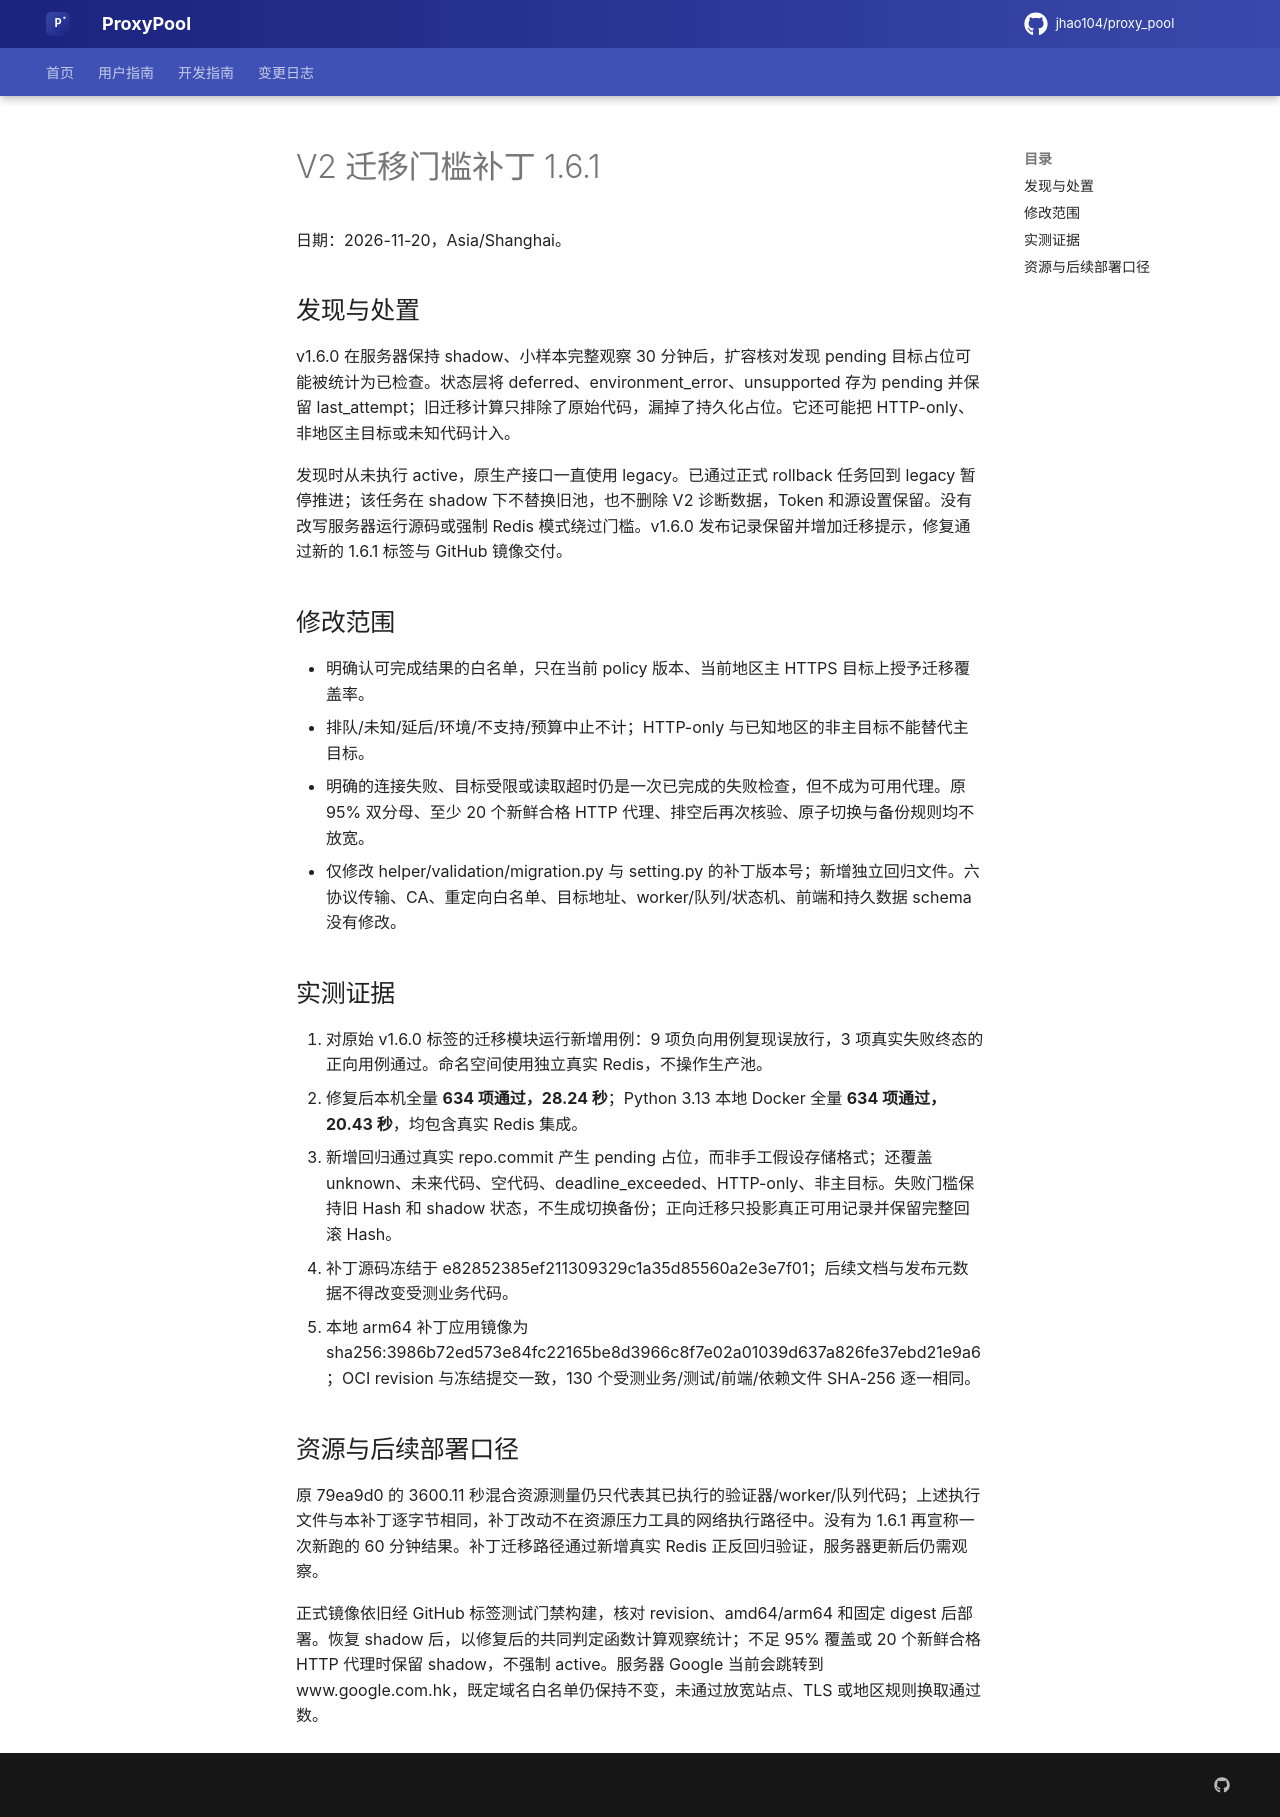

repository: flyeyas/proxy-pool · page: reports/validation-v2-1.6.1-hotfix/index.html · generator: mkdocs

# V2 迁移门槛补丁 1.6.1

日期：2026-11-20，Asia/Shanghai。

## 发现与处置

v1.6.0 在服务器保持 shadow、小样本完整观察 30 分钟后，扩容核对发现 pending 目标占位可能被统计为已检查。状态层将 deferred、environment_error、unsupported 存为 pending 并保留 last_attempt；旧迁移计算只排除了原始代码，漏掉了持久化占位。它还可能把 HTTP-only、非地区主目标或未知代码计入。

发现时从未执行 active，原生产接口一直使用 legacy。已通过正式 rollback 任务回到 legacy 暂停推进；该任务在 shadow 下不替换旧池，也不删除 V2 诊断数据，Token 和源设置保留。没有改写服务器运行源码或强制 Redis 模式绕过门槛。v1.6.0 发布记录保留并增加迁移提示，修复通过新的 1.6.1 标签与 GitHub 镜像交付。

## 修改范围

- 明确认可完成结果的白名单，只在当前 policy 版本、当前地区主 HTTPS 目标上授予迁移覆盖率。
- 排队/未知/延后/环境/不支持/预算中止不计；HTTP-only 与已知地区的非主目标不能替代主目标。
- 明确的连接失败、目标受限或读取超时仍是一次已完成的失败检查，但不成为可用代理。原 95% 双分母、至少 20 个新鲜合格 HTTP 代理、排空后再次核验、原子切换与备份规则均不放宽。
- 仅修改 helper/validation/migration.py 与 setting.py 的补丁版本号；新增独立回归文件。六协议传输、CA、重定向白名单、目标地址、worker/队列/状态机、前端和持久数据 schema 没有修改。

## 实测证据

1. 对原始 v1.6.0 标签的迁移模块运行新增用例：9 项负向用例复现误放行，3 项真实失败终态的正向用例通过。命名空间使用独立真实 Redis，不操作生产池。
2. 修复后本机全量 **634 项通过，28.24 秒**；Python 3.13 本地 Docker 全量 **634 项通过，20.43 秒**，均包含真实 Redis 集成。
3. 新增回归通过真实 repo.commit 产生 pending 占位，而非手工假设存储格式；还覆盖 unknown、未来代码、空代码、deadline_exceeded、HTTP-only、非主目标。失败门槛保持旧 Hash 和 shadow 状态，不生成切换备份；正向迁移只投影真正可用记录并保留完整回滚 Hash。
4. 补丁源码冻结于 e82852385ef211309329c1a35d85560a2e3e7f01；后续文档与发布元数据不得改变受测业务代码。
5. 本地 arm64 补丁应用镜像为 sha256:3986b72ed573e84fc22165be8d3966c8f7e02a01039d637a826fe37ebd21e9a6；OCI revision 与冻结提交一致，130 个受测业务/测试/前端/依赖文件 SHA-256 逐一相同。

## 资源与后续部署口径

原 79ea9d0 的 3600.11 秒混合资源测量仍只代表其已执行的验证器/worker/队列代码；上述执行文件与本补丁逐字节相同，补丁改动不在资源压力工具的网络执行路径中。没有为 1.6.1 再宣称一次新跑的 60 分钟结果。补丁迁移路径通过新增真实 Redis 正反回归验证，服务器更新后仍需观察。

正式镜像依旧经 GitHub 标签测试门禁构建，核对 revision、amd64/arm64 和固定 digest 后部署。恢复 shadow 后，以修复后的共同判定函数计算观察统计；不足 95% 覆盖或 20 个新鲜合格 HTTP 代理时保留 shadow，不强制 active。服务器 Google 当前会跳转到 www.google.com.hk，既定域名白名单仍保持不变，未通过放宽站点、TLS 或地区规则换取通过数。
